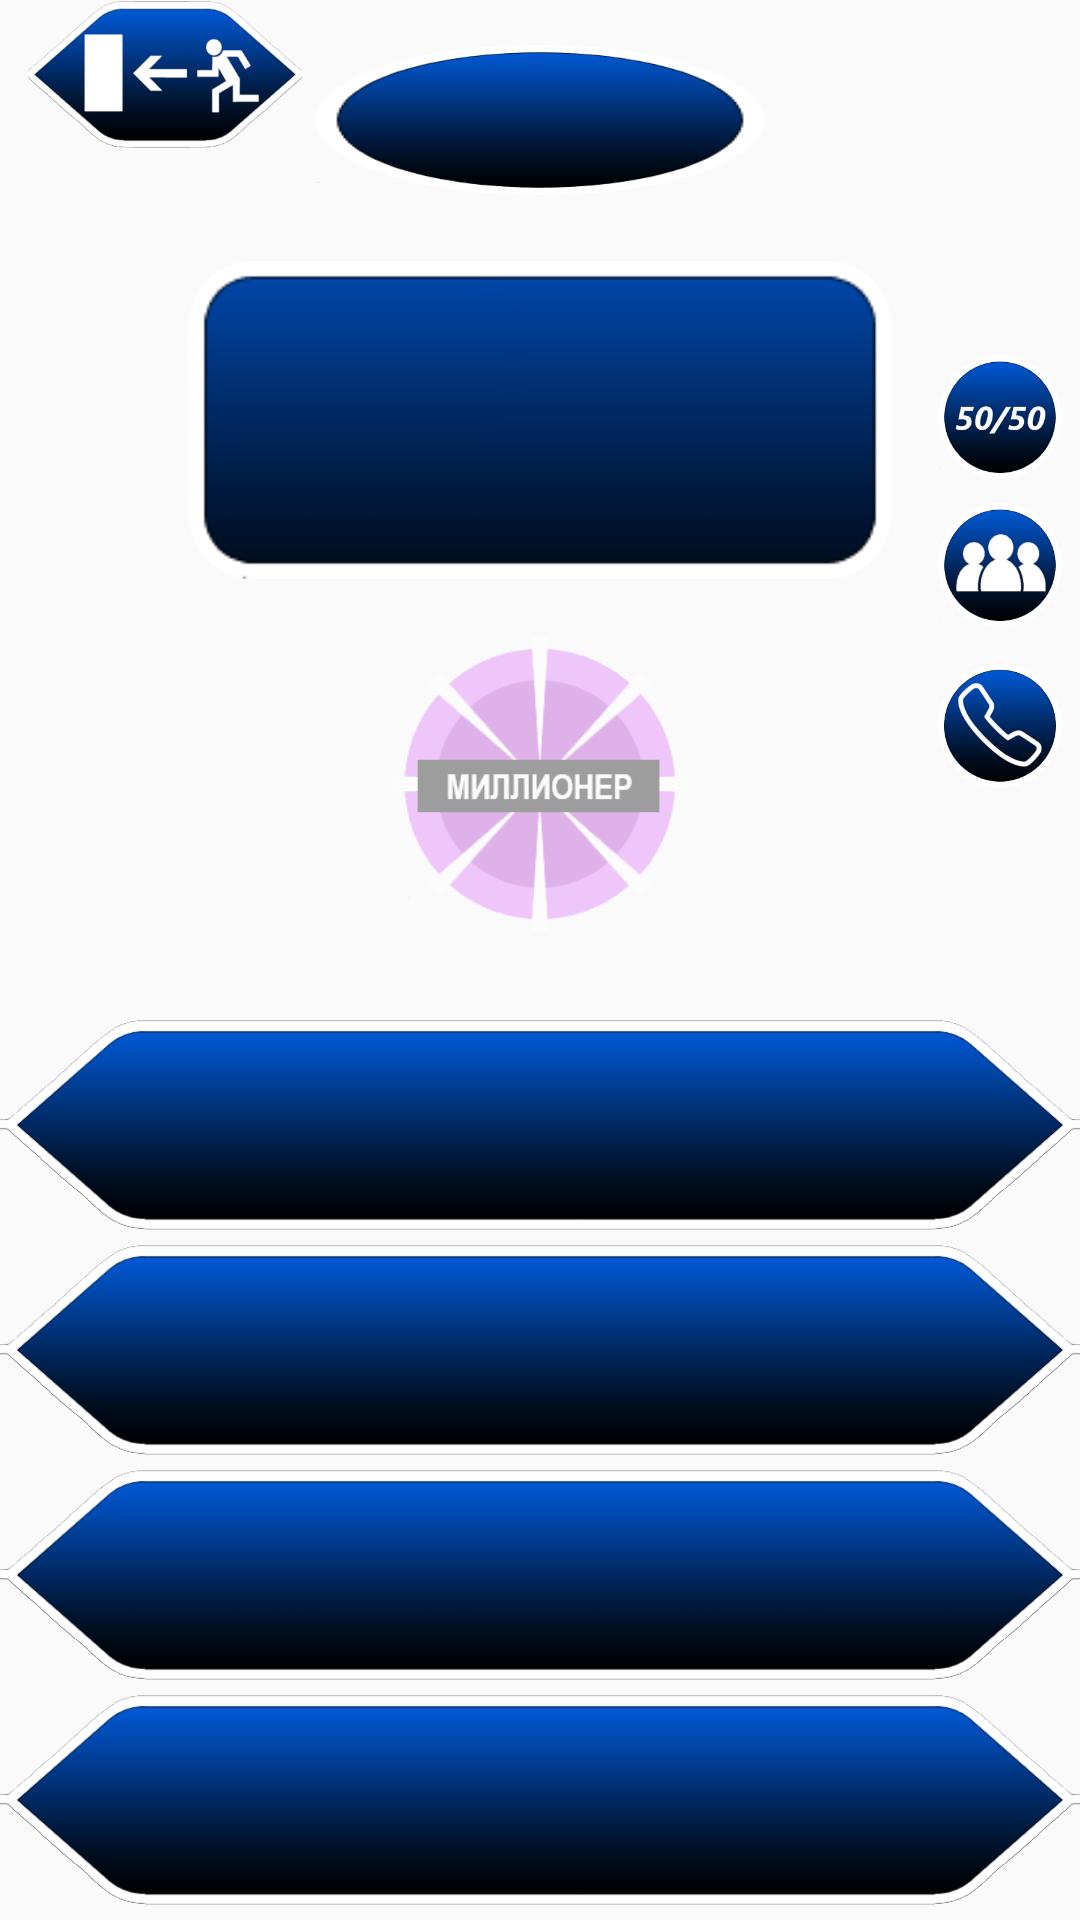

Here is an Android app screen rendered from its layout file. Give the layout XML and the strings, colors and styles it references.
<!-- AndroidManifest.xml: application theme Theme.AppCompat.Light.NoActionBar -->
<!-- res/layout/activity_main.xml -->
<?xml version="1.0" encoding="utf-8"?>
<androidx.constraintlayout.widget.ConstraintLayout xmlns:android="http://schemas.android.com/apk/res/android"
    xmlns:app="http://schemas.android.com/apk/res-auto"
    xmlns:tools="http://schemas.android.com/tools"
    android:layout_width="match_parent"
    android:layout_height="match_parent"
    tools:context=".MainActivity">

    <ImageView
        android:id="@+id/fon"
        android:layout_width="0dp"
        android:layout_height="0dp"
        android:scaleType="fitXY"
        app:layout_constraintBottom_toBottomOf="parent"
        app:layout_constraintEnd_toEndOf="parent"
        app:layout_constraintStart_toStartOf="parent"
        app:layout_constraintTop_toTopOf="parent"
        app:srcCompat="@drawable/fon_zadniy" />

    <ImageView
        android:id="@+id/Vedushiy"
        android:layout_width="231dp"
        android:layout_height="108dp"
        android:layout_marginBottom="324dp"
        android:alpha="0.5"
        android:visibility="visible"
        app:layout_constraintBottom_toBottomOf="parent"
        app:layout_constraintEnd_toEndOf="parent"
        app:layout_constraintStart_toStartOf="parent"
        app:srcCompat="@drawable/mill" />

    <ImageButton
        android:id="@+id/button"
        android:layout_width="1080px"
        android:layout_height="70dp"
        android:layout_marginTop="24dp"
        android:background="@null"
        android:scaleType="fitCenter"
        app:layout_constraintEnd_toEndOf="parent"
        app:layout_constraintStart_toStartOf="parent"
        app:layout_constraintTop_toBottomOf="@+id/Vedushiy"
        app:srcCompat="@drawable/knopka_blue" />

    <ImageButton
        android:id="@+id/button3"
        android:layout_width="1080px"
        android:layout_height="70dp"
        android:background="@null"
        android:scaleType="fitCenter"
        app:layout_constraintBottom_toTopOf="@+id/button4"
        app:layout_constraintEnd_toEndOf="parent"
        app:layout_constraintStart_toStartOf="parent"
        app:layout_constraintTop_toBottomOf="@+id/button2"
        app:srcCompat="@drawable/knopka_blue" />

    <ImageButton
        android:id="@+id/button2"
        android:layout_width="1080px"
        android:layout_height="70dp"
        android:background="@null"
        android:scaleType="fitCenter"
        app:layout_constraintBottom_toTopOf="@+id/button3"
        app:layout_constraintEnd_toEndOf="parent"
        app:layout_constraintStart_toStartOf="parent"
        app:layout_constraintTop_toBottomOf="@+id/button"
        app:layout_constraintVertical_bias="0.75"
        app:srcCompat="@drawable/knopka_blue" />

    <ImageButton
        android:id="@+id/button4"
        android:layout_width="1080px"
        android:layout_height="70dp"
        android:background="@null"
        android:scaleType="fitCenter"
        app:layout_constraintBottom_toBottomOf="parent"
        app:layout_constraintEnd_toEndOf="parent"
        app:layout_constraintStart_toStartOf="parent"
        app:layout_constraintTop_toBottomOf="@+id/button3"
        app:srcCompat="@drawable/knopka_blue" />

    <ImageView
        android:id="@+id/fonVoprosa"
        android:layout_width="234dp"
        android:layout_height="120dp"
        android:layout_marginBottom="8dp"
        app:layout_constraintBottom_toTopOf="@+id/Vedushiy"
        app:layout_constraintEnd_toEndOf="parent"
        app:layout_constraintStart_toStartOf="parent"
        app:layout_constraintTop_toBottomOf="@+id/summaVoprosa"
        app:layout_constraintVertical_bias="1.0"
        app:srcCompat="@drawable/vopros" />

    <ImageView
        android:id="@+id/fonSummi"
        android:layout_width="150dp"
        android:layout_height="50dp"
        android:scaleType="fitXY"
        app:layout_constraintBottom_toTopOf="@+id/fonVoprosa"
        app:layout_constraintEnd_toEndOf="parent"
        app:layout_constraintStart_toStartOf="parent"
        app:layout_constraintTop_toTopOf="parent"
        app:srcCompat="@drawable/knopka_osnova" />

    <TextView
        android:id="@+id/summaVoprosa"
        android:textColor="#ffffff"
        android:fontFamily="serif"
        android:layout_width="wrap_content"
        android:layout_height="19dp"
        app:layout_constraintBottom_toBottomOf="@+id/fonSummi"
        app:layout_constraintEnd_toEndOf="@+id/fonSummi"
        app:layout_constraintStart_toStartOf="@+id/fonSummi"
        app:layout_constraintTop_toTopOf="@+id/fonSummi"
        app:layout_constraintVertical_bias="0.4700000" />

    <TextView
        android:id="@+id/tekstVoprosa"
        android:textColor="#ffffff"
        android:fontFamily="serif"
        android:layout_width="216dp"
        android:layout_height="81dp"
        app:layout_constraintBottom_toBottomOf="@+id/fonVoprosa"
        app:layout_constraintEnd_toEndOf="@+id/fonVoprosa"
        app:layout_constraintStart_toStartOf="@+id/fonVoprosa"
        app:layout_constraintTop_toTopOf="@+id/fonVoprosa" />

    <ImageButton
        android:id="@+id/imageButton7"
        android:layout_width="124px"
        android:layout_height="124px"
        android:background="@null"
        android:scaleType="fitCenter"
        app:layout_constraintBottom_toBottomOf="parent"
        app:layout_constraintEnd_toEndOf="parent"
        app:layout_constraintHorizontal_bias="0.74"
        app:layout_constraintStart_toEndOf="@+id/Vedushiy"
        app:layout_constraintTop_toTopOf="parent"
        app:layout_constraintVertical_bias="0.28"
        app:srcCompat="@drawable/knopka_pomosh" />

    <ImageButton
        android:id="@+id/imageButton8"
        android:layout_width="124px"
        android:layout_height="150px"
        android:layout_marginTop="8dp"
        android:background="@null"
        android:scaleType="fitCenter"
        app:layout_constraintEnd_toEndOf="parent"
        app:layout_constraintHorizontal_bias="0.74"
        app:layout_constraintStart_toEndOf="@+id/Vedushiy"
        app:layout_constraintTop_toBottomOf="@+id/imageButton7"
        app:srcCompat="@drawable/knopka_zvonok" />

    <ImageButton
        android:id="@+id/imageButton11"
        android:layout_width="110dp"
        android:layout_height="49dp"
        android:layout_marginBottom="25dp"
        android:background="@null"
        android:scaleType="fitCenter"
        app:layout_constraintBottom_toTopOf="@+id/fonVoprosa"
        app:layout_constraintEnd_toStartOf="@+id/summaVoprosa"
        app:layout_constraintHorizontal_bias="0.0"
        app:layout_constraintStart_toStartOf="parent"
        app:layout_constraintTop_toTopOf="parent"
        app:layout_constraintVertical_bias="0.076"
        app:srcCompat="@drawable/vihod" />

    <ImageButton
        android:id="@+id/imageButton6"
        android:layout_width="124px"
        android:layout_height="124px"
        android:layout_marginBottom="8dp"
        android:background="@null"
        android:scaleType="fitCenter"
        app:layout_constraintBottom_toTopOf="@+id/imageButton7"
        app:layout_constraintEnd_toEndOf="parent"
        app:layout_constraintHorizontal_bias="0.74"
        app:layout_constraintStart_toEndOf="@+id/Vedushiy"
        app:srcCompat="@drawable/knopka_50" />

    <androidx.constraintlayout.widget.Barrier
        android:id="@+id/barrier"
        android:layout_width="wrap_content"
        android:layout_height="wrap_content"
        app:barrierDirection="left" />

    <TextView
        android:id="@+id/textView3"
        android:textColor="#ffffff"
        android:fontFamily="serif"
        android:layout_width="wrap_content"
        android:layout_height="wrap_content"
        app:layout_constraintBottom_toTopOf="@+id/button4"
        app:layout_constraintEnd_toEndOf="@+id/button3"
        app:layout_constraintStart_toStartOf="@+id/button3"
        app:layout_constraintTop_toBottomOf="@+id/button2" />

    <TextView
        android:id="@+id/textView4"
        android:textColor="#ffffff"
        android:layout_width="wrap_content"
        android:layout_height="wrap_content"
        app:layout_constraintBottom_toBottomOf="@+id/button4"
        app:layout_constraintEnd_toEndOf="@+id/button4"
        app:layout_constraintStart_toStartOf="@+id/button4"
        app:layout_constraintTop_toTopOf="@+id/button4" />

    <TextView
        android:id="@+id/textView2"
        android:textColor="#ffffff"
        android:fontFamily="serif"
        android:layout_width="wrap_content"
        android:layout_height="wrap_content"
        app:layout_constraintBottom_toBottomOf="@+id/button2"
        app:layout_constraintEnd_toEndOf="@+id/button2"
        app:layout_constraintStart_toStartOf="@+id/button2"
        app:layout_constraintTop_toTopOf="@+id/button2" />

    <TextView
        android:id="@+id/textView1"
        android:textColor="#ffffff"
        android:fontFamily="serif"
        android:layout_width="wrap_content"
        android:layout_height="wrap_content"
        app:layout_constraintBottom_toBottomOf="@+id/button"
        app:layout_constraintEnd_toEndOf="@+id/button"
        app:layout_constraintStart_toStartOf="@+id/button"
        app:layout_constraintTop_toTopOf="@+id/button" />

    <TextView
        android:id="@+id/otvett"
        android:layout_width="130dp"
        android:layout_height="88dp"
        android:fontFamily="serif"
        android:textColor="#FFFFFF"
        app:layout_constraintBottom_toBottomOf="@+id/Vedushiy"
        app:layout_constraintEnd_toEndOf="@+id/Vedushiy"
        app:layout_constraintStart_toStartOf="@+id/Vedushiy"
        app:layout_constraintTop_toTopOf="@+id/Vedushiy" />

</androidx.constraintlayout.widget.ConstraintLayout>
<!-- resources referenced by this layout -->
<resources>
  <!-- drawable knopka_50: png bitmap (drawable, 12046 bytes) -->
  <!-- drawable knopka_blue: png bitmap (drawable, 20036 bytes) -->
  <!-- drawable knopka_osnova: png bitmap (drawable, 7304 bytes) -->
  <!-- drawable knopka_pomosh: png bitmap (drawable, 14437 bytes) -->
  <!-- drawable knopka_zvonok: png bitmap (drawable, 16672 bytes) -->
  <!-- drawable mill: png bitmap (drawable, 15219 bytes) -->
  <!-- drawable vihod: png bitmap (drawable, 23159 bytes) -->
  <!-- drawable vopros: png bitmap (drawable, 3850 bytes) -->
</resources>
